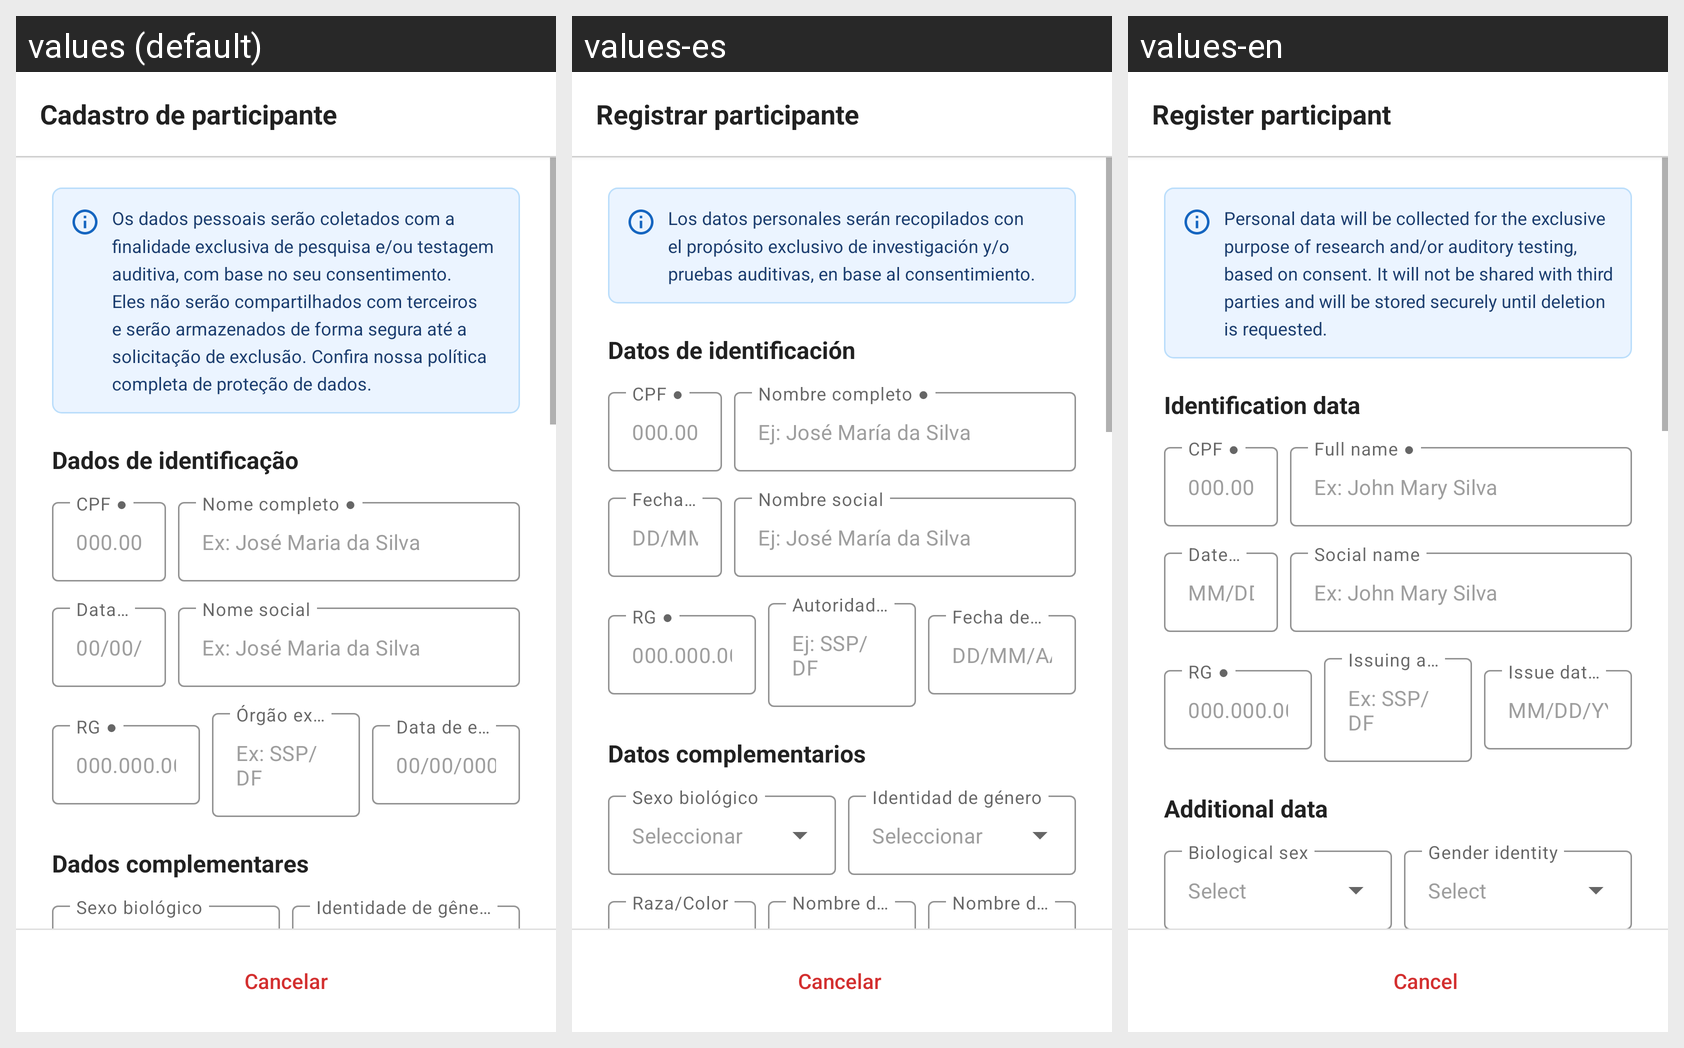

The Android screen above is rendered under several locales of the same app. Produce the string resources it draws, with the default and per-locale values.
Android screen res/layout/activity_cadastro_participante.xml rendered under 3 locales, left to right: values (default), values-es, values-en. Device: Nexus 5 (rendered at 1080×1920; each locale shown at half size, 540×960, under a caption strip naming it); theme ReabLitaTheme.
Strings drawn on this screen, with the default value and each locale's value (text and hints the layout hard-codes, and strings that could not be matched under every locale, appear in the picture but are not listed):

registration_title
  values: Cadastro de participante
  values-es: Registrar participante
  values-en: Register participant

registration_privacy
  values: Os dados pessoais serão coletados com a finalidade exclusiva de pesquisa e/ou testagem auditiva, com base no seu consentimento. Eles não serão compartilhados com terceiros e serão armazenados de forma segura até a solicitação de exclusão. Confira nossa política completa de proteção de dados.
  values-es: Los datos personales serán recopilados con el propósito exclusivo de investigación y/o pruebas auditivas, en base al consentimiento.
  values-en: Personal data will be collected for the exclusive purpose of research and/or auditory testing, based on consent. It will not be shared with third parties and will be stored securely until deletion is requested.

label_id_data
  values: Dados de identificação
  values-es: Datos de identificación
  values-en: Identification data

label_cpf_req
  values: CPF ●
  values-es: CPF ●
  values-en: CPF ●

label_full_name_req
  values: Nome completo ●
  values-es: Nombre completo ●
  values-en: Full name ●

label_birth_date_req
  values: Data de nascimento ●
  values-es: Fecha de nacimiento ●
  values-en: Date of birth ●

label_social_name
  values: Nome social
  values-es: Nombre social
  values-en: Social name

label_rg
  values: RG ●
  values-es: RG ●
  values-en: RG ●

label_issuing_authority
  values: Órgão expedidor ●
  values-es: Autoridad emisora ●
  values-en: Issuing authority ●

label_issue_date
  values: Data de expedição ●
  values-es: Fecha de expedición ●
  values-en: Issue date ●

label_complementary_data
  values: Dados complementares
  values-es: Datos complementarios
  values-en: Additional data

btn_cancel
  values: Cancelar
  values-es: Cancelar
  values-en: Cancel
